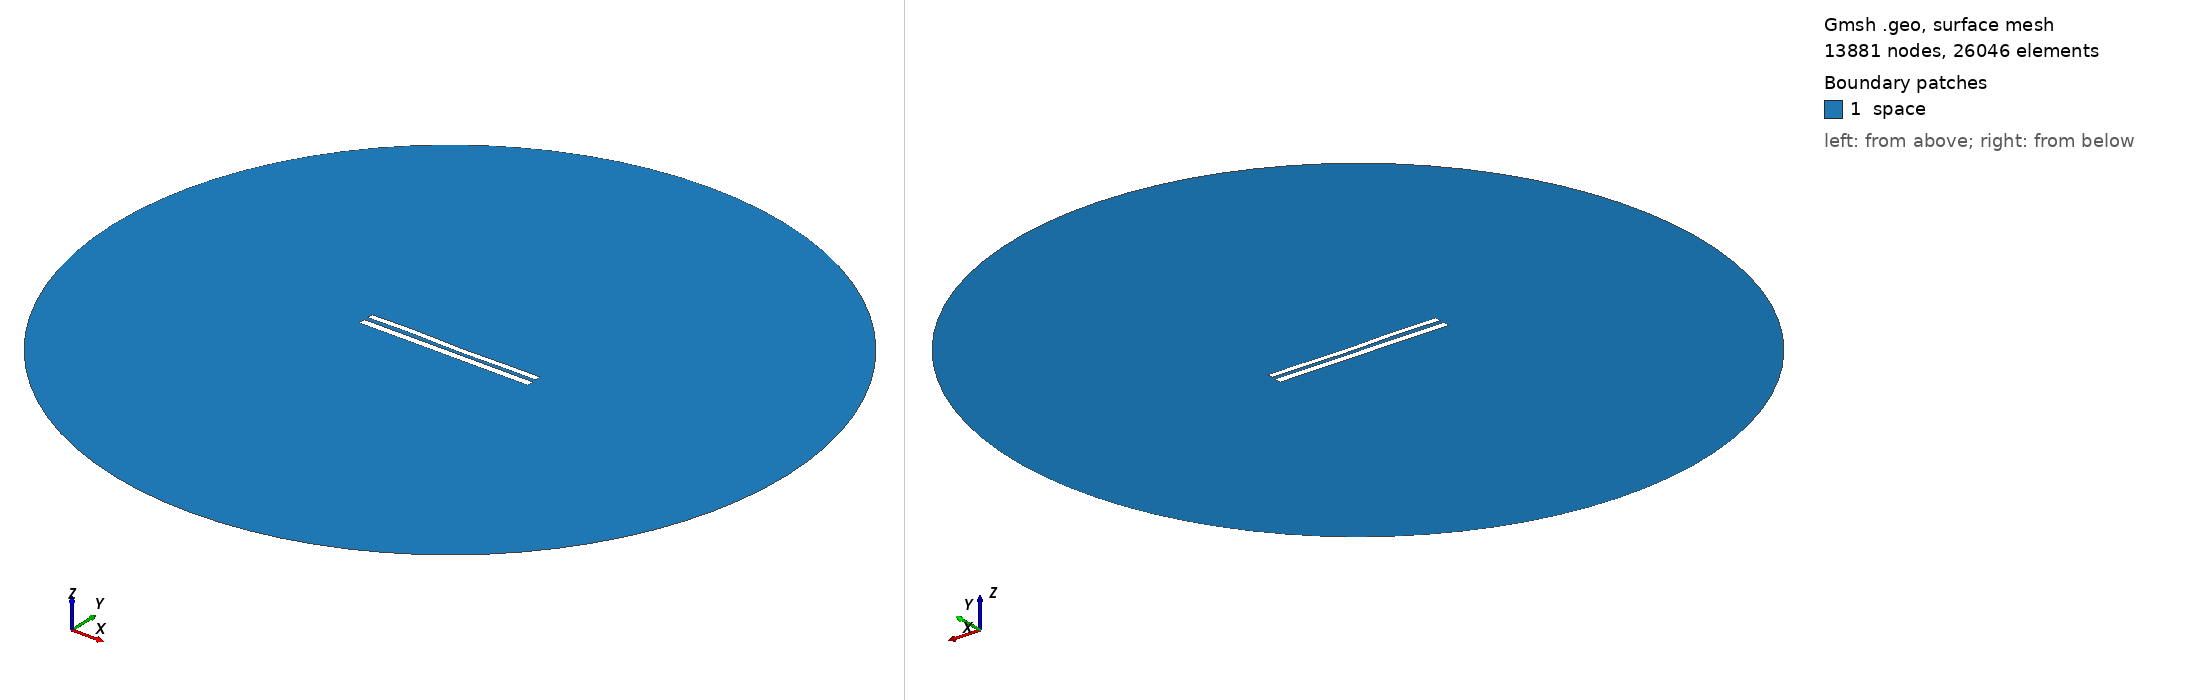

Gmsh geometry script, surface-meshed: 13881 nodes, 26046 surface elements. Boundary patches (legend numbers): 1 space. Left view from above one corner, right view from below the opposite corner. Legend entries are the model's physical surfaces. The drawing asked Gmsh for element sizes between 1% and 20% of the model's largest extent; the script's own settings can give other sizes.

=== 8800.geo (drawn) ===
//---------------------------------------
// Geometry kernel
//---------------------------------------

SetFactory("OpenCASCADE");



//---------------------------------------
// Parameters of the geometry
//---------------------------------------

// Overetch of the upper plate
overetch = 0.25;

// Distance between the plates
distance = 2.5;

// Discretization over the x axis (for the deformation)
nx = 50; 

// Length of the plate
L = 100 - overetch; 

// Number of modes
n = 4; 

// 1st mode coefficient
coeff(1) = -0.15;
beta(1) = 0.596864 * 3.1415926535 / L;

// 2nd mode coefficient
coeff(2) = -0.075;
beta(2) = 1.49418 * 3.1415926535 / L;

// 3rd mode coefficient
coeff(3) = 0.15;
beta(3) = 2.50025 * 3.1415926535 / L;

// 4th mode coefficient
coeff(4) = 0.15;
beta(4) = 3.49999 * 3.1415926535 / L;



//---------------------------------------
// Upper plate (deformed rectangle)
//---------------------------------------

// Coordiantes of the upper plate
xmin = -50;
xmax = 50 - overetch;

// Height of the upper plate
yheight = 4 - 2 * overetch;

// Indexes of the points
UpperID[] = {};
LowerID[] = {};
LeftID[] = {};
RightID[] = {};

// Point index
p = 1;

// Horizontal edges
For i In {1:nx}
    x = xmin + (i-1)*(xmax - xmin)/(nx-1);

    y_bottom = distance / 2 + overetch;
    For j In {1:n}
        C = (Cosh(beta(j)*L) + Cos(beta(j)*L)) / (Sinh(beta(j)*L) + Sin(beta(j)*L));
        y_bottom  = y_bottom + coeff(j) * (Cosh(beta(j)*(x+50)) - Cos(beta(j)*(x+50)) - C * (Sinh(beta(j)*(x+50)) - Sin(beta(j)*(x+50))));
    EndFor

    y_top = y_bottom + yheight;

    Point(p) = {x, y_top, 0, 1.0};
    UpperID[i] = p;
    p = p + 1;

    Point(p) = {x, y_bottom, 0, 1.0};
    LowerID[i] = p;
    p = p + 1;
EndFor

// Create point lists
UpperPts[] = {}; LowerPts[] = {};
For i In {1:nx}
  UpperPts[] += {UpperID[i]};
  LowerPts[] += {LowerID[i]};
EndFor

// Build splines
Spline(1) = {UpperPts[]};
Spline(2) = {LowerPts[]};
Line(3) = {LowerPts[nx-1], UpperPts[nx-1]};
Line(4) = {LowerPts[0], UpperPts[0]};

// Build the plane surface
Curve Loop(1) = {2, 3, -1, -4};
Plane Surface(1) = {1};



//---------------------------------------
// Lower plate (rectangle)
//---------------------------------------

// Vertices
Point(1001) = {-50, -1, 0, 1.0};
Point(1002) = { 50, -1, 0, 1.0};
Point(1003) = { 50,  -5, 0, 1.0};
Point(1004) = {-50,  -5, 0, 1.0};

// Edges
Line(5) = {1001, 1002};
Line(6) = {1002, 1003};
Line(7) = {1003, 1004};
Line(8) = {1004, 1001};

// Plane surface
Line Loop(2) = {5, 6, 7, 8};
Plane Surface(2) = {2}; 



//---------------------------------------
// Outer (fictious) boundary
//---------------------------------------

// Points
Point(1005) = {0, 0, 0};       // Center
Point(1006) = {200, 0, 0};     // Start point
Point(1007) = {0, 200, 0};     // 90 degrees
Point(1008) = {-200, 0, 0};    // 180 degrees
Point(1009) = {0, -200, 0};    // 270 degrees

// Circle arcs (each needs start, center, end)
Circle(9) = {1006, 1005, 1007};
Circle(10) = {1007, 1005, 1008};
Circle(11) = {1008, 1005, 1009};
Circle(12) = {1009, 1005, 1006};

// Plane surface for the entire domain
Curve Loop(3) = {9, 10, 11, 12};
Surface(3) = {3};

// Subtract the plates from the whole domain to obtain the actual domain where we want to solve the equations
BooleanDifference{ Surface{3}; Delete; }{ Surface{1}; Surface{2}; Delete; }




//---------------------------------------
// Transfinite Lines/Curves
//---------------------------------------

// Set the number of points on the boundaries
r = 7;

// Plates
Transfinite Curve {1, 2} = 50*r Using Progression 1;
Transfinite Curve {3, 4} = 2*r Using Progression 1;
Transfinite Line {5, 7} = 50*r Using Progression 1;
Transfinite Line {6, 8} = 2*r Using Progression 1;

// Outer boundary
Transfinite Line {9, 10, 11, 12} = 20 Using Progression 1;



//---------------------------------------
// Physical groups
//---------------------------------------                

// Physical curves (boundaries)
Physical Line("force_segment", 10) = {2};
Physical Line("upper_plate", 11) = {1, 3, 4};
Physical Line("lower_plate", 12) = {5, 6, 7, 8};
Physical Line("boundary", 20) = {9, 10, 11, 12};

// Physical Surfaces
Physical Surface("space", 30) = {3};



//---------------------------------------
// 6. Generate the Mesh
//---------------------------------------

// 2D mesh generation
Mesh 2;
